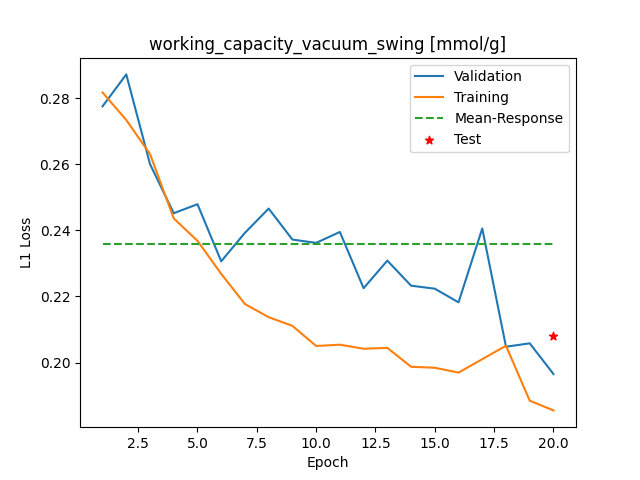

Values plotted in this chart, from the file beside it:
Epoch, Training_MSE, Validation_MSE
1, 0.2818, 0.2776
2, 0.2734, 0.2872
3, 0.2631, 0.2601
4, 0.2436, 0.2452
5, 0.2368, 0.2479
6, 0.2268, 0.2306
7, 0.2177, 0.2393
8, 0.2137, 0.2466
9, 0.2111, 0.2372
10, 0.205, 0.2362
11, 0.2054, 0.2395
12, 0.2042, 0.2225
13, 0.2044, 0.2309
14, 0.1987, 0.2233
15, 0.1984, 0.2224
16, 0.197, 0.2182
17, 0.201, 0.2406
18, 0.2051, 0.2048
19, 0.1884, 0.2058
20, 0.1855, 0.1965
